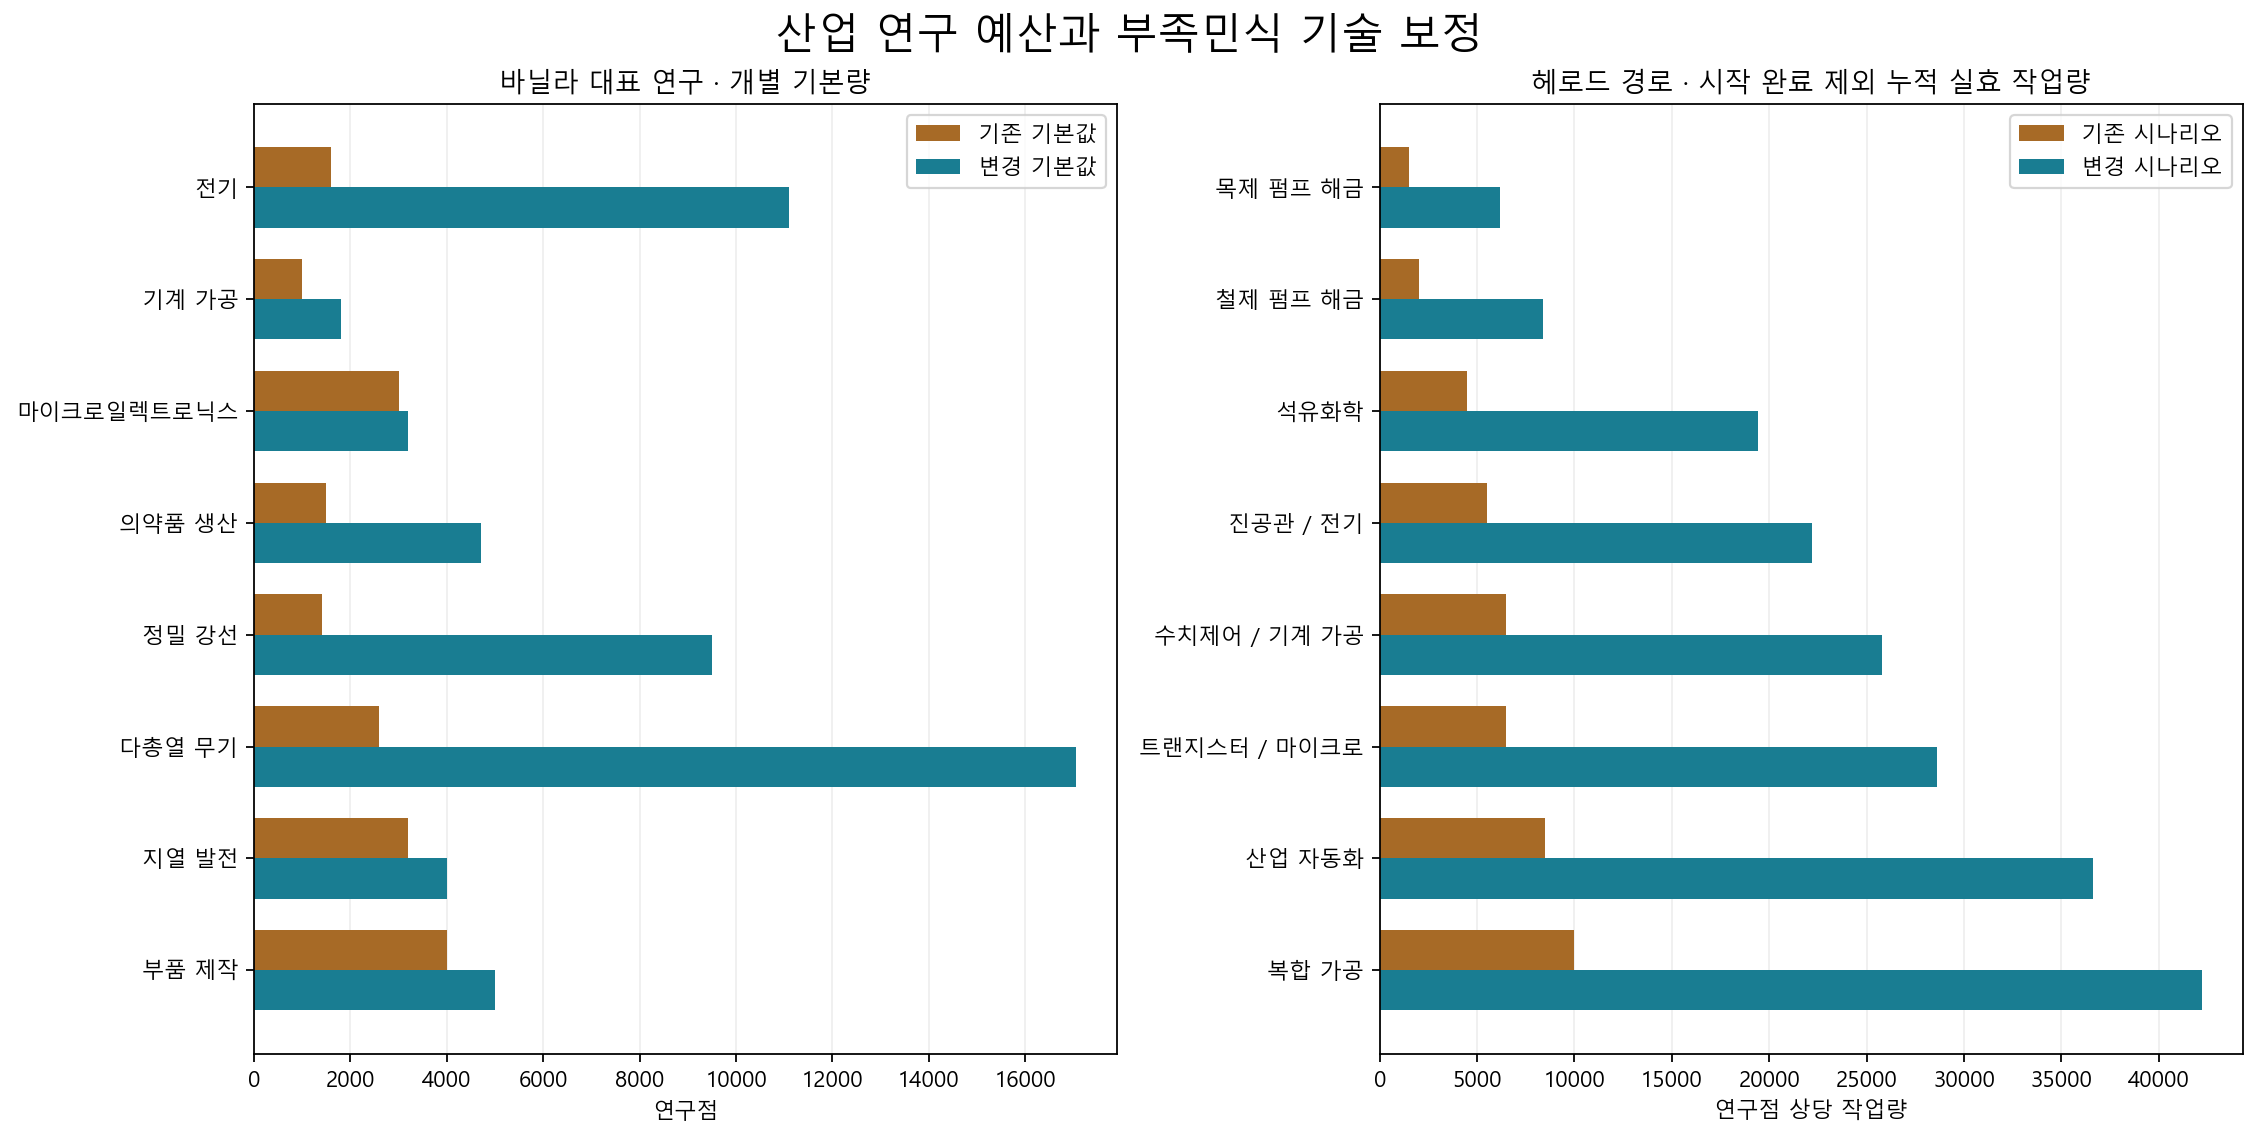

The table this chart was drawn from, first rows:
name, label, source, base_before, base_after, helod_work_before, helod_work_after, start_completed, reason
AdvancedFabrication, advanced fabrication, ludeon.rimworld, 4000, 6000, 4000, 12000, False, industrial infrastructure
AirConditioning, air conditioning, ludeon.rimworld, 500, 700, 500, 1400, False, linked knowledge package
Autodoors, autodoor, ludeon.rimworld, 600, 800, 600, 1600, False, industrial infrastructure
Batteries, battery, ludeon.rimworld, 400, 700, 400, 1400, False, industrial infrastructure
BiofuelRefining, biofuel refining, ludeon.rimworld, 700, 1000, 700, 2000, False, industrial infrastructure
Bionics, bionic replacements, ludeon.rimworld, 2000, 3000, 2000, 6000, False, industrial infrastructure
BlowbackOperation, blowback operation, ludeon.rimworld, 500, 1450, 500, 2900, False, linked knowledge package
Brewing, beer brewing, ludeon.rimworld, 400, 400, 400, 400, False, native base retained
CarpetMaking, carpet-making, ludeon.rimworld, 800, 800, 800, 1200, False, native base retained
ChargedShot, pulse-charged munitions, ludeon.rimworld, 3000, 4000, 3000, 8000, False, industrial infrastructure
Cocoa, cocoa, ludeon.rimworld, 1000, 1000, 1000, 1000, False, native base retained
ColoredLights, advanced lights, ludeon.rimworld, 300, 300, 300, 600, False, native base retained
ComplexClothing, complex clothing, ludeon.rimworld, 600, 600, 600, 900.0, True, native base retained
ComplexFurniture, complex furniture, ludeon.rimworld, 300, 300, 300, 450.0, True, native base retained
Cryptosleep, cryptosleep casket, ludeon.rimworld, 2000, 2000, 2000, 4000, False, native base retained
DeepDrilling, deep drilling, ludeon.rimworld, 1000, 1800, 1000, 3600, False, industrial infrastructure
Devilstrand, devilstrand, ludeon.rimworld, 800, 800, 800, 800, False, native base retained
DrugProduction, drug production, ludeon.rimworld, 500, 700, 500, 1400, False, linked knowledge package
Electricity, electricity, ludeon.rimworld, 1600, 11100, 11200, 22200, False, linked knowledge package
Fabrication, fabrication, ludeon.rimworld, 4000, 5000, 4000, 10000, False, industrial infrastructure
Firefoam, firefoam, ludeon.rimworld, 600, 600, 600, 1200, False, native base retained
FlakArmor, flak armor, ludeon.rimworld, 1200, 8600, 1200, 17200, False, linked knowledge package
FlatscreenTelevision, flatscreen television, ludeon.rimworld, 2000, 2000, 2000, 4000, False, native base retained
FoamTurret, foam turret, ludeon.rimworld, 800, 800, 800, 1600, False, native base retained
GasOperation, gas operation, ludeon.rimworld, 1000, 1650, 1000, 3300, False, linked knowledge package
GeothermalPower, geothermal power, ludeon.rimworld, 3200, 4000, 3200, 8000, False, industrial infrastructure
GoJuiceProduction, go-juice production, ludeon.rimworld, 1000, 1000, 1000, 2000, False, native base retained
Greatbow, greatbow, ludeon.rimworld, 600, 600, 600, 900.0, False, native base retained
GroundPenetratingScanner, ground-penetrating scanner, ludeon.rimworld, 1000, 2000, 1000, 4000, False, industrial infrastructure
Gunsmithing, gunsmithing, ludeon.rimworld, 500, 3650, 500, 7300, False, linked knowledge package
GunTurrets, gun turrets, ludeon.rimworld, 500, 800, 500, 1600, False, industrial infrastructure
HeavyTurrets, autocannon turret, ludeon.rimworld, 1600, 2200, 1600, 4400, False, industrial infrastructure
HelodAdvancedAmmunition, Engineering Inside the Bullet, bluebackedfish.helodrace.main, 1000, 1400, 1000, 2800, False, Helod milestone/derivative
HelodAdvancedWeaponOptics, Advanced Weapon Optics, bluebackedfish.helodrace.main, 1100, 1600, 1100, 3200, False, Helod milestone/derivative
HelodAntiAirMachineGun, The Wall of Steel, bluebackedfish.helodrace.main, 500, 1200, 500, 2400, False, Helod milestone/derivative
HelodBasicElectronics, Ohm's Law Applied, bluebackedfish.helodrace.main, 500, 1000, 500, 2000, False, Helod milestone/derivative
HelodBasicEngine, Controlled Explosions, bluebackedfish.helodrace.main, 500, 1400, 500, 2800, False, Helod milestone/derivative
HelodBasicMachineGun, The Devil's Paintbrush, bluebackedfish.helodrace.main, 500, 800, 500, 1600, False, Helod milestone/derivative
HelodBasicMachineTool, Machine That Makes Machine, bluebackedfish.helodrace.main, 500, 1000, 500, 2000, False, Helod milestone/derivative
HelodBasicModernRifle, The Rifleman's Century, bluebackedfish.helodrace.main, 500, 850, 500, 1700, False, Helod milestone/derivative
HelodBasicMotor, Kinetic-Electric Synergy, bluebackedfish.helodrace.main, 500, 1200, 500, 2400, False, Helod milestone/derivative
HelodBasicOilDevelopment, Blood of the Iron Age, bluebackedfish.helodrace.main, 500, 900, 500, 1800, False, Helod milestone/derivative
HelodBasicPetrochemistry, Liquid Alchemy, bluebackedfish.helodrace.main, 500, 1200, 500, 2400, False, Helod milestone/derivative
HelodBlisterAgent, Scorched Earth Therapy, bluebackedfish.helodrace.main, 500, 700, 500, 1400, False, Helod milestone/derivative
HelodBoltAction, Lock, Stock, and Barrel, bluebackedfish.helodrace.main, 500, 650, 500, 1300, False, Helod milestone/derivative
HelodBreechLoadingGun, Loading from the back, bluebackedfish.helodrace.main, 500, 700, 500, 1400, False, Helod milestone/derivative
HelodChokingAgent, The Poison Wind, bluebackedfish.helodrace.main, 500, 650, 500, 1300, False, Helod milestone/derivative
HelodColdWarTech, Better Living, bluebackedfish.helodrace.main, 500, 1500, 500, 3000, False, Helod milestone/derivative
HelodExperimentalAnalysis, Trial, Error, and Litmus, bluebackedfish.helodrace.main, 500, 500, 500, 1000, True, Helod milestone/derivative
HelodFirstAid, Keeping Death Waiting, bluebackedfish.helodrace.main, 500, 600, 500, 1200, False, Helod milestone/derivative
HelodFlakJacket, The First Layer, bluebackedfish.helodrace.main, 500, 900, 500, 1800, False, Helod milestone/derivative
HelodFrontierSpirit, Frontier Spirit, bluebackedfish.helodrace.main, 100, 100, 100, 200, True, Helod milestone/derivative
HelodGreatWarTech, The Practical Arts, bluebackedfish.helodrace.main, 500, 1200, 500, 2400, False, Helod milestone/derivative
HelodHaberBosch, Bread from Air, bluebackedfish.helodrace.main, 500, 1600, 500, 3200, False, Helod milestone/derivative
HelodHeatPump, The Cold-Hot Siphoner, bluebackedfish.helodrace.main, 500, 700, 500, 1400, False, Helod milestone/derivative
HelodHighAutomaticRifle, Mature Service Rifles, bluebackedfish.helodrace.main, 500, 1100, 500, 2200, False, Helod milestone/derivative
HelodHighElectronics, The Thermionic Age, bluebackedfish.helodrace.main, 500, 1500, 500, 3000, False, Helod milestone/derivative
HelodHighExplosive, Brisance and Thunder, bluebackedfish.helodrace.main, 500, 1000, 500, 2000, False, Helod milestone/derivative
HelodHighMachineGun, Beaten Zone, bluebackedfish.helodrace.main, 500, 800, 500, 1600, False, Helod milestone/derivative
HelodHighOilDevelopment, High-Pressure Scavenging, bluebackedfish.helodrace.main, 500, 1100, 500, 2200, False, Helod milestone/derivative
... 83 more rows
